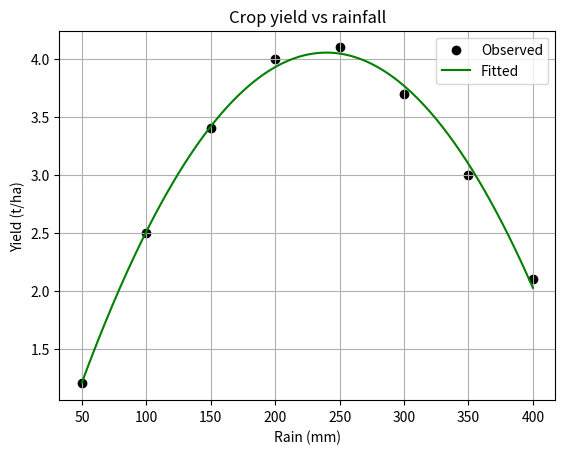

Recreate this plot in Python. (Note: this script raises an exception after producing the figure.)
import numpy as np
from scipy.optimize import curve_fit
import matplotlib.pyplot as plt

# Crop yield vs rainfall
rain_mm = np.array([50, 100, 150, 200, 250, 300, 350, 400], float)
yield_t = np.array([1.2, 2.5, 3.4, 4.0, 4.1, 3.7, 3.0, 2.1])

def model(x, a, b, c): return a*x**2 + b*x + c

p, _ = curve_fit(model, rain_mm, yield_t)
pred = model(rain_mm, *p)
rmse = np.sqrt(np.mean((yield_t - pred)**2))
peak_x = -p[1]/(2*p[0])

print(f"y = {p[0]:.5f}x^2 + {p[1]:.4f}x + {p[2]:.3f}")
print(f"RMSE: {rmse:.4f} t/ha")
print(f"Optimal rainfall (peak): {peak_x:.1f} mm -> yield {model(peak_x,*p):.2f} t/ha")

xs = np.linspace(50, 400, 300)
plt.scatter(rain_mm, yield_t, label="Observed", color="black")
plt.plot(xs, model(xs, *p), label="Fitted", color="green")
plt.xlabel("Rain (mm)"); plt.ylabel("Yield (t/ha)")
plt.title("Crop yield vs rainfall"); plt.legend(); plt.grid(True)
plt.savefig("../outputs/Task_14_crop.png"); plt.show()
